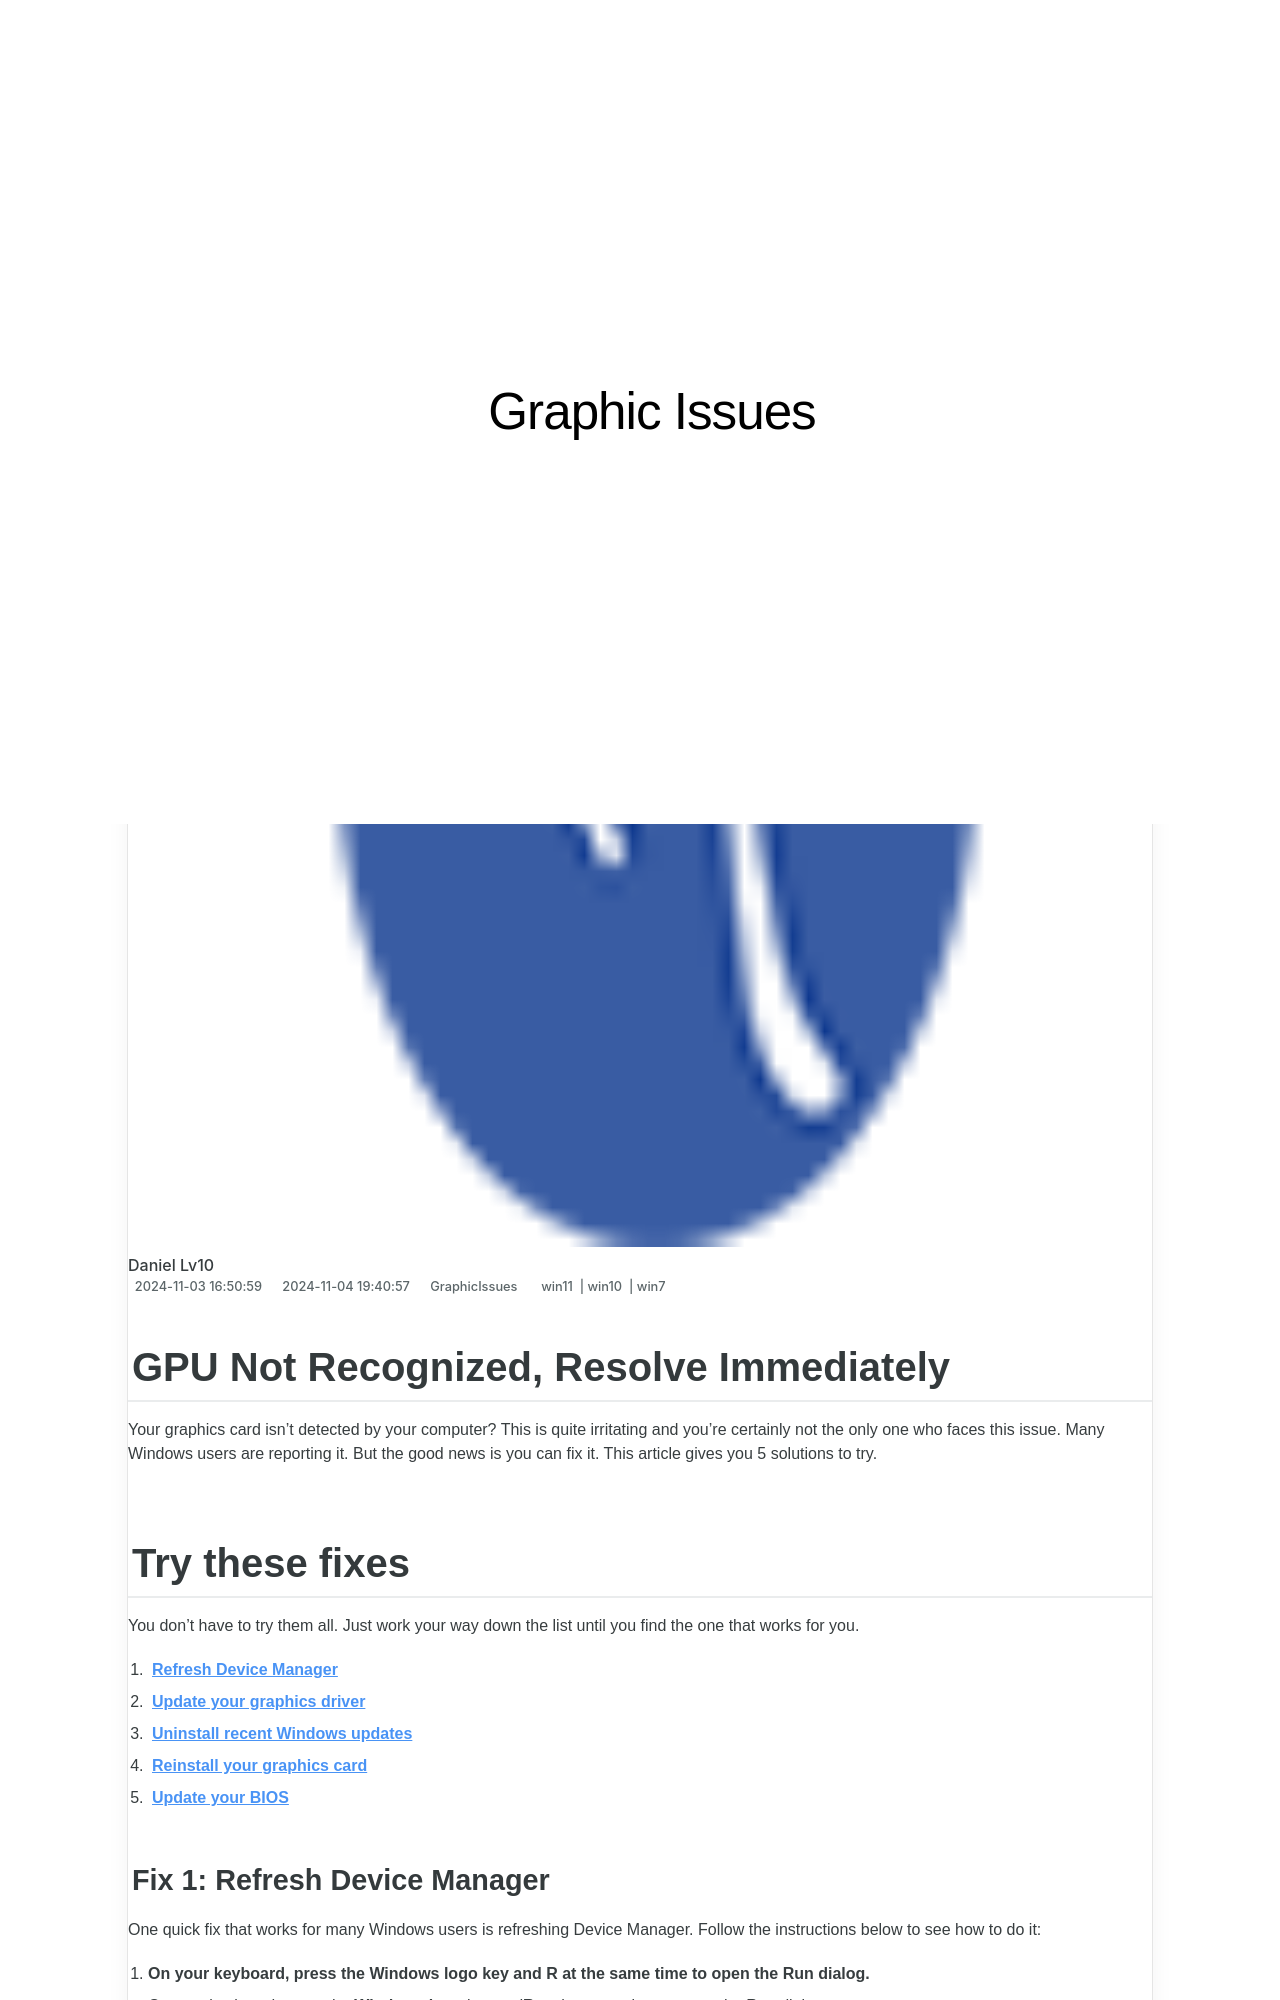

repository: techidaily/site-graphic-issues · page: 1719818076989-gpu-not-recognized-resolve-immediately/index.html · generator: jekyll

---
title: GPU Not Recognized, Resolve Immediately!
date: 2024-11-03T16:50:59.032Z
updated: 2024-11-04T19:40:57.655Z
tags:
  - win11
  - win10
  - win7
categories:
  - GraphicIssues
description: This Article Describes GPU Not Recognized, Resolve Immediately!
excerpt: This Article Describes GPU Not Recognized, Resolve Immediately!
keywords: Troubleshooting GPU Unrecognized Error,Solving Graphics Card Detection Issues on PC,How to Fix GPU Not Detected Error in Windows 10/11,Immediate Actions for Unrecognized Graphics Card,Reasons Behind GPU Recognition Failure,GPU Detection Troubleshooting Guide,Enhancing GPU Detection in Computer Systems
thumbnail: https://thmb.techidaily.com/6eaa3e36b8ce62866baa3f0397f35b108aa431d0b37d363e9ff789051431b8db.jpg
---

## GPU Not Recognized, Resolve Immediately

 Your graphics card isn’t detected by your computer? This is quite irritating and you’re certainly not the only one who faces this issue. Many Windows users are reporting it. But the good news is you can fix it. This article gives you 5 solutions to try.

## Try these fixes

 You don’t have to try them all. Just work your way down the list until you find the one that works for you.

1. **[Refresh Device Manager](#a)**
2. **[Update your graphics driver](#b)**
3. **[Uninstall recent Windows updates](#c)**
4. **[Reinstall your graphics card](#d)**
5. **[Update your BIOS](#e)** [](#e)
